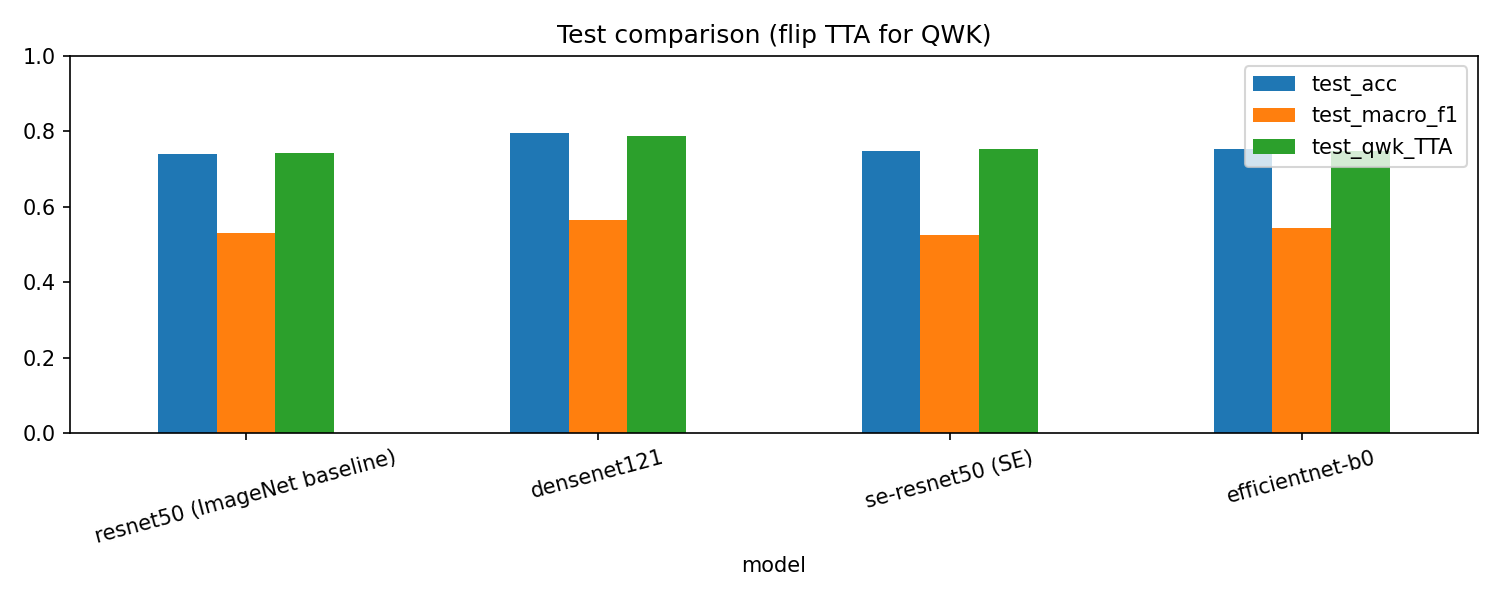

Values plotted in this chart, from the file beside it:
model, params_M, train_s_per_epoch, infer_ms_per_img, best_val_qwk, test_acc, test_macro_f1, test_qwk, test_qwk_TTA, qwk_TTA_CI_low, qwk_TTA_CI_high, recall_No DR, recall_Mild, recall_Moderate, recall_Severe, recall_Proliferative DR
resnet50 (ImageNet baseline), 23.5, 60.2, 6.8, 0.8727, 0.7391, 0.5309, 0.7348, 0.7429, 0.7233, 0.7606, 0.98, 0.01587, 0.5595, 0.4085, 0.6655
densenet121, 7.0, 69.3, 7.2, 0.8974, 0.7962, 0.5657, 0.7877, 0.7878, 0.7714, 0.804, 0.9902, 0.005291, 0.689, 0.3239, 0.6764
se-resnet50 (SE), 26.0, 64.8, 6.9, 0.8648, 0.7479, 0.5263, 0.7467, 0.7543, 0.738, 0.7704, 0.9599, 0.005291, 0.6131, 0.493, 0.6218
efficientnet-b0, 4.0, 58.6, 6.4, 0.8657, 0.7522, 0.5439, 0.7402, 0.7478, 0.7305, 0.7658, 0.9848, 0.005291, 0.5699, 0.4085, 0.72
